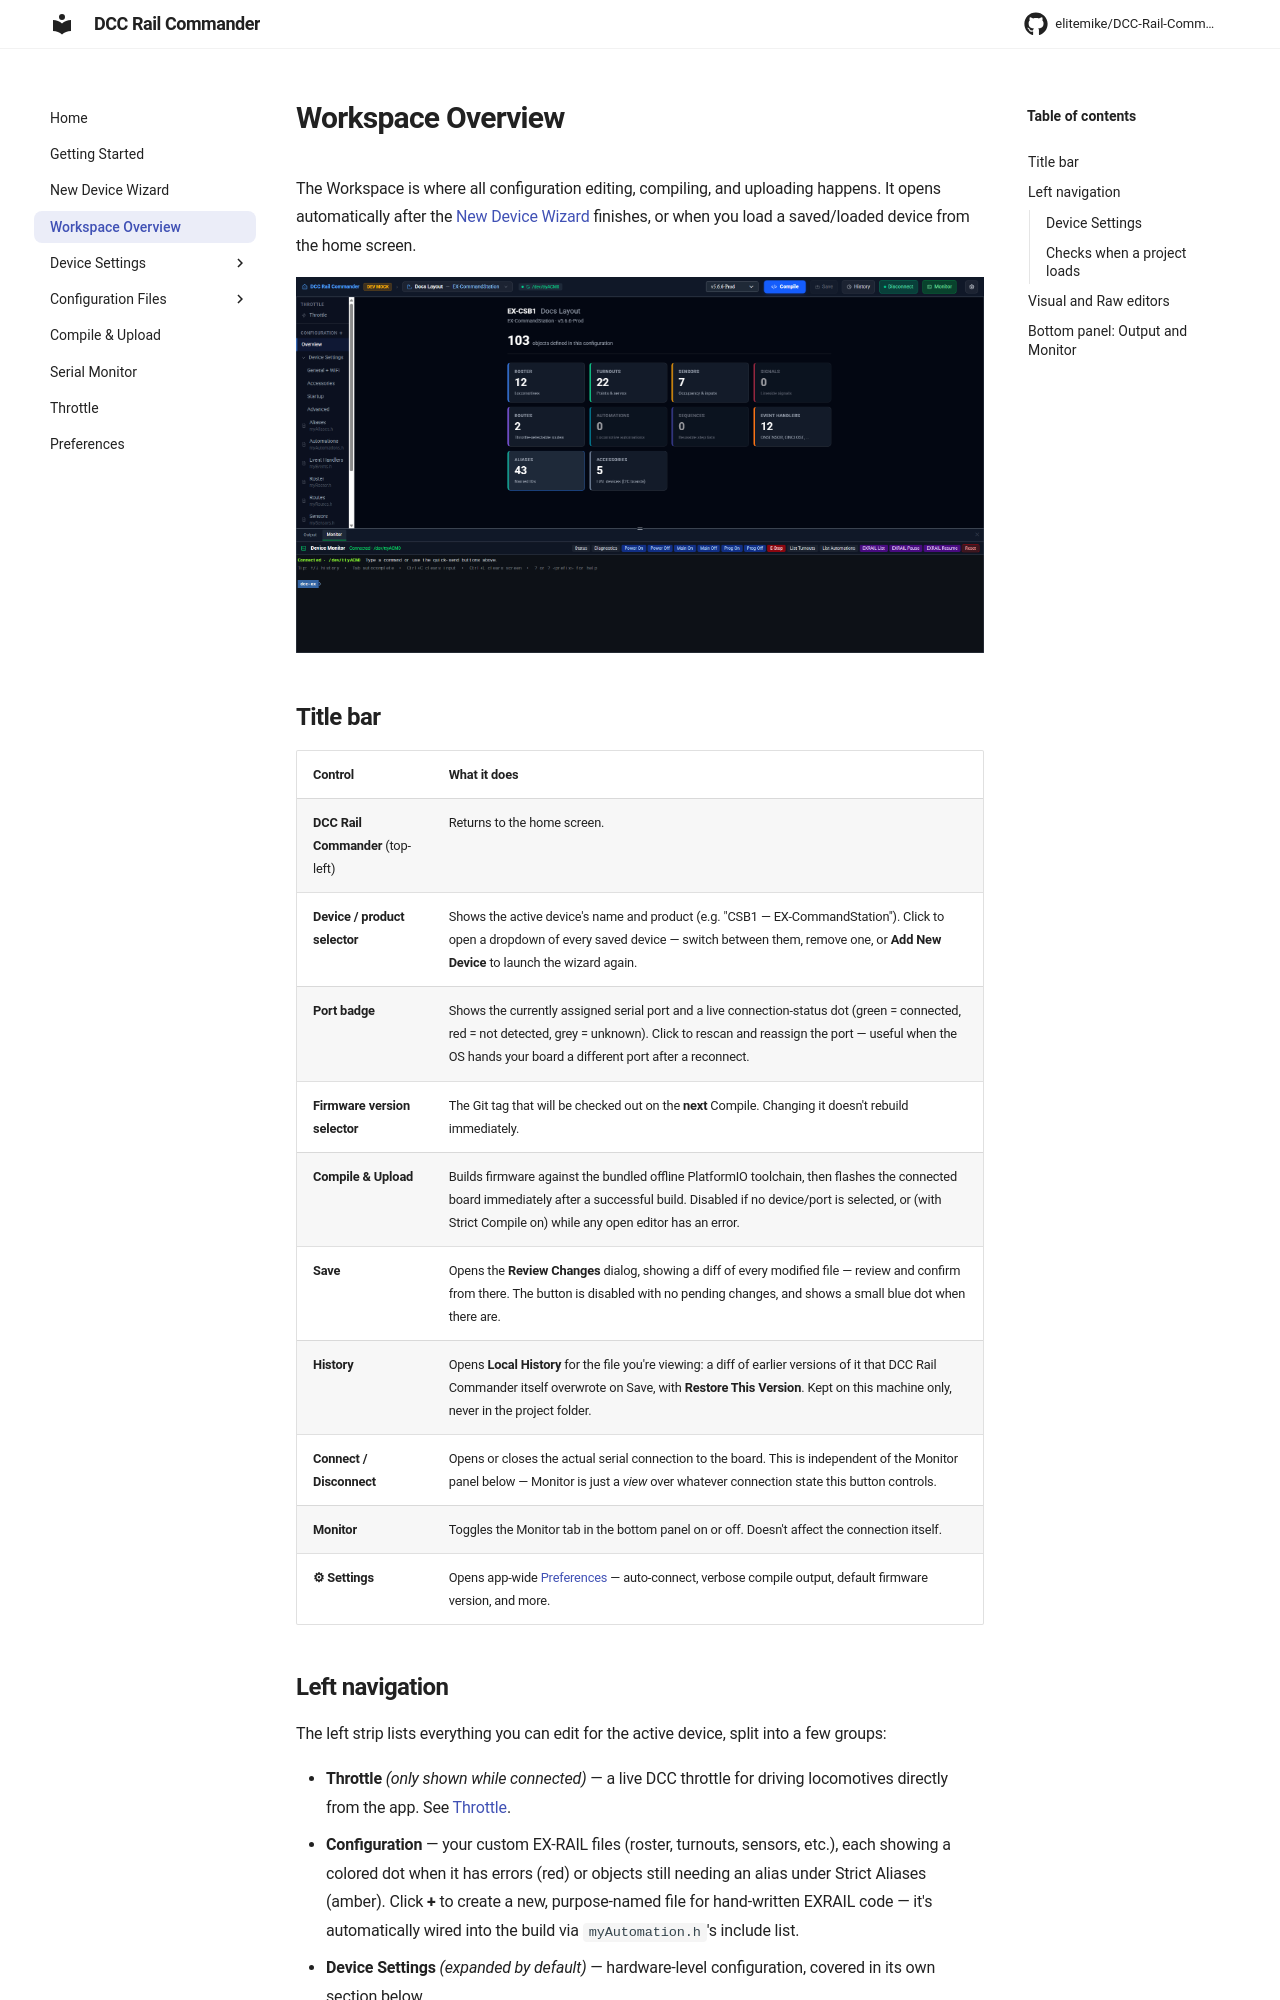

repository: RTS-MikeS/DCC-Rail-Commander · page: workspace-overview/index.html · generator: mkdocs

# Workspace Overview

The Workspace is where all configuration editing, compiling, and uploading happens. It opens automatically
after the [New Device Wizard](device-wizard.md) finishes, or when you load a saved/loaded device from the home
screen.

![DCC Rail Commander workspace, showing the left navigation, an open editor, and the bottom Output panel](assets/screenshots/workspace-overview.png)

## Title bar

| Control | What it does |
|---|---|
| **DCC Rail Commander** (top-left) | Returns to the home screen. |
| **Device / product selector** | Shows the active device's name and product (e.g. "CSB1 — EX-CommandStation"). Click to open a dropdown of every saved device — switch between them, remove one, or **Add New Device** to launch the wizard again. |
| **Port badge** | Shows the currently assigned serial port and a live connection-status dot (green = connected, red = not detected, grey = unknown). Click to rescan and reassign the port — useful when the OS hands your board a different port after a reconnect. |
| **Firmware version selector** | The Git tag that will be checked out on the **next** Compile. Changing it doesn't rebuild immediately. |
| **Compile & Upload** | Builds firmware against the bundled offline PlatformIO toolchain, then flashes the connected board immediately after a successful build. Disabled if no device/port is selected, or (with Strict Compile on) while any open editor has an error. |
| **Save** | Opens the **Review Changes** dialog, showing a diff of every modified file — review and confirm from there. The button is disabled with no pending changes, and shows a small blue dot when there are. |
| **History** | Opens **Local History** for the file you're viewing: a diff of earlier versions of it that DCC Rail Commander itself overwrote on Save, with **Restore This Version**. Kept on this machine only, never in the project folder. |
| **Connect / Disconnect** | Opens or closes the actual serial connection to the board. This is independent of the Monitor panel below — Monitor is just a *view* over whatever connection state this button controls. |
| **Monitor** | Toggles the Monitor tab in the bottom panel on or off. Doesn't affect the connection itself. |
| **⚙ Settings** | Opens app-wide [Preferences](preferences.md) — auto-connect, verbose compile output, default firmware version, and more. |

## Left navigation

The left strip lists everything you can edit for the active device, split into a few groups:

- **Throttle** *(only shown while connected)* — a live DCC throttle for driving locomotives directly from the
  app. See [Throttle](throttle.md).
- **Configuration** — your custom EX-RAIL files (roster, turnouts, sensors, etc.), each showing a colored dot
  when it has errors (red) or objects still needing an alias under Strict Aliases (amber). Click **+** to
  create a new, purpose-named file for hand-written EXRAIL code — it's automatically wired into the build via
  `myAutomation.h`'s include list.
- **Device Settings** *(expanded by default)* — hardware-level configuration, covered in its own section below.
- **Examples** *(when present)* — read-only reference files the product's firmware repository ships (e.g.
  `myAutomation.example.h`), shown for reference only; they aren't part of your build.
